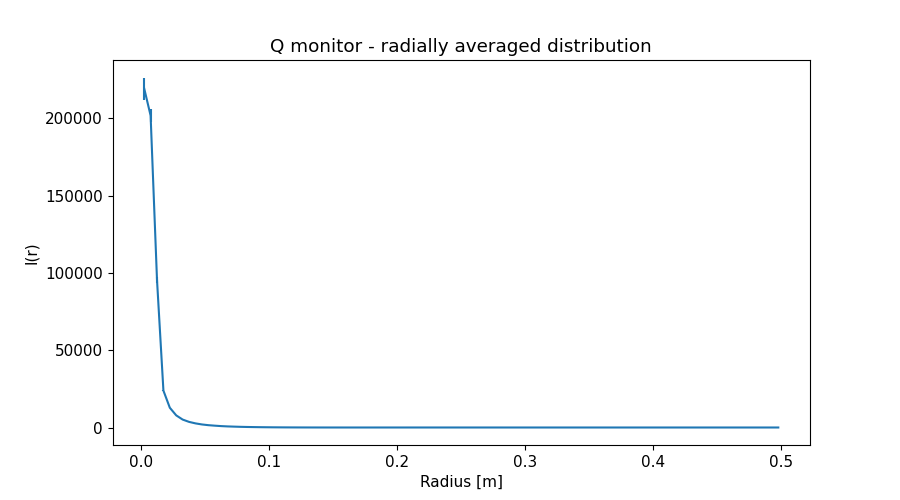

Data behind this chart, as committed beside it:
x_axis, Intensity, Error
2.500000000000000052e-03, 2.192506142000000109e+05, 7.123937173999999686e+03
7.499999999999999722e-03, 2.017313445000000065e+05, 4.123473358999999618e+03
1.250000000000000069e-02, 9.539046575000000303e+04, 1.963756388000000015e+03
1.750000000000000167e-02, 2.386046446999999898e+04, 2.799898908000000120e+02
2.249999999999999917e-02, 1.277275756000000001e+04, 1.042738338000000056e+02
2.750000000000000014e-02, 7.835161008000000038e+03, 5.159925384999999665e+01
3.250000000000000111e-02, 5.136048813000000337e+03, 2.965049219000000136e+01
3.749999999999999861e-02, 3.636058580999999776e+03, 1.960440880000000163e+01
4.250000000000000305e-02, 2.668306997000000138e+03, 1.328148168999999967e+01
4.750000000000000056e-02, 1.978553793000000042e+03, 9.174604805999999613e+00
5.249999999999999806e-02, 1.509564448000000084e+03, 6.671307000999999737e+00
5.750000000000000250e-02, 1.187197149000000081e+03, 4.966728430999999944e+00
6.250000000000000000e-02, 9.075411886000000550e+02, 3.626270809999999845e+00
6.750000000000000444e-02, 7.072800359999999955e+02, 2.739420943999999913e+00
7.249999999999999500e-02, 5.651961125000000266e+02, 2.099928621000000106e+00
7.749999999999999944e-02, 4.389085815999999909e+02, 1.574690742000000032e+00
8.250000000000000389e-02, 3.439942001000000005e+02, 1.204752100000000103e+00
8.749999999999999445e-02, 2.729955974999999739e+02, 9.261797274999999940e-01
9.249999999999999889e-02, 2.103690761000000009e+02, 6.960579812999999616e-01
9.750000000000000333e-02, 1.638720420999999874e+02, 5.311272836000000552e-01
1.024999999999999939e-01, 1.256171927999999980e+02, 3.987602628999999954e-01
1.074999999999999983e-01, 9.504843198999999743e+01, 2.960998155999999826e-01
1.125000000000000028e-01, 7.138083745999999508e+01, 2.194119347000000053e-01
1.174999999999999933e-01, 5.262489419999999996e+01, 1.594026028999999955e-01
1.224999999999999978e-01, 3.772107396999999906e+01, 1.137264716000000037e-01
1.275000000000000022e-01, 2.682263211000000069e+01, 8.037636729000000035e-02
1.325000000000000067e-01, 1.822454511999999838e+01, 5.456099226000000330e-02
1.375000000000000111e-01, 1.210585631000000006e+01, 3.671477680000000132e-02
1.424999999999999878e-01, 7.512506580000000156e+00, 2.325530212000000152e-02
1.474999999999999922e-01, 4.301855356999999991e+00, 1.388775696999999983e-02
1.524999999999999967e-01, 2.312050914999999929e+00, 8.077912253000000750e-03
1.575000000000000011e-01, 1.084734094999999954e+00, 4.096340288999999676e-03
1.625000000000000056e-01, 5.141400243000000536e-01, 1.965843123000000046e-03
1.675000000000000100e-01, 4.174193702999999811e-01, 1.421165886999999984e-03
1.724999999999999867e-01, 6.425026907999999981e-01, 2.097773355000000142e-03
1.774999999999999911e-01, 1.085258030000000096e+00, 3.183601234999999807e-03
1.824999999999999956e-01, 1.650961198000000074e+00, 4.378762518000000117e-03
1.875000000000000000e-01, 2.275841006999999916e+00, 5.660912138000000031e-03
1.925000000000000044e-01, 2.882654247000000058e+00, 6.874322387999999735e-03
1.975000000000000089e-01, 3.482570992999999948e+00, 8.011651232999999345e-03
2.025000000000000133e-01, 4.005184963999999681e+00, 9.002169351000000735e-03
2.074999999999999900e-01, 4.417538359999999997e+00, 9.738775095999999479e-03
2.124999999999999944e-01, 4.740196956000000128e+00, 1.030036110999999963e-02
2.174999999999999989e-01, 4.971108113999999745e+00, 1.064959073999999922e-02
2.225000000000000033e-01, 5.094725154999999894e+00, 1.078043574000000018e-02
2.275000000000000078e-01, 5.130316056999999930e+00, 1.074269320999999937e-02
2.325000000000000122e-01, 5.056725383999999934e+00, 1.049170838999999994e-02
2.374999999999999889e-01, 4.931961980999999717e+00, 1.013044052000000063e-02
2.424999999999999933e-01, 4.728198060999999619e+00, 9.631426869000000654e-03
2.474999999999999978e-01, 4.461602778999999686e+00, 9.017286867999999359e-03
2.525000000000000022e-01, 4.134721146999999597e+00, 8.322962490000000366e-03
2.575000000000000067e-01, 3.806301808000000175e+00, 7.610629134999999726e-03
2.625000000000000111e-01, 3.441980238000000192e+00, 6.844058457999999991e-03
2.675000000000000155e-01, 3.064853719999999893e+00, 6.076681902000000308e-03
2.725000000000000200e-01, 2.691068946000000128e+00, 5.324722583999999884e-03
2.775000000000000244e-01, 2.325739706999999878e+00, 4.589170996000000412e-03
2.824999999999999734e-01, 1.981778559999999967e+00, 3.911066123000000311e-03
2.874999999999999778e-01, 1.652779867000000014e+00, 3.266813576999999785e-03
2.924999999999999822e-01, 1.347479598999999917e+00, 2.680663472000000078e-03
2.974999999999999867e-01, 1.079238491999999994e+00, 2.163250758999999811e-03
... 40 more rows
